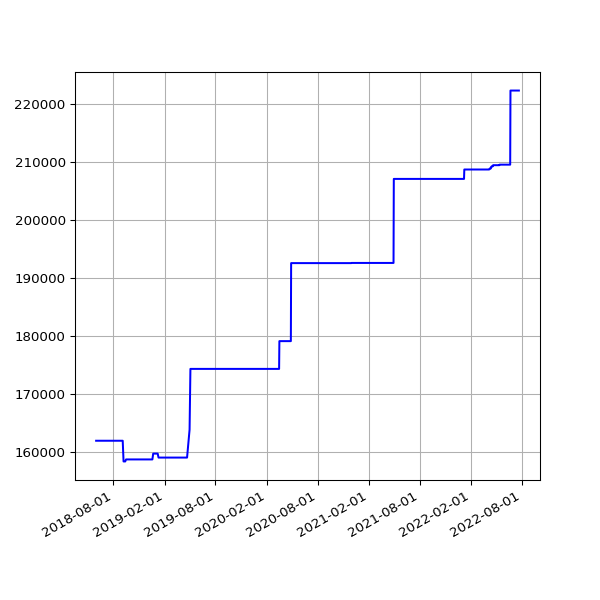

Values plotted in this chart, from the file beside it:
date, value
2018-06-01 05:44:15 +0100, 161954
2018-06-04 05:24:39 +0100, 161954
2018-06-07 06:06:31 +0100, 161954
2018-06-25 05:53:05 +0100, 161954
2018-07-10 06:31:48 +0100, 161954
2018-07-16 06:27:33 +0100, 161954
2018-07-22 06:28:04 +0100, 161954
2018-07-25 06:33:35 +0100, 161954
2018-07-28 06:42:39 +0100, 161954
2018-08-01 06:05:11 +0100, 161954
2018-08-04 05:47:50 +0100, 161954
2018-08-07 06:16:22 +0100, 161954
2018-08-10 06:44:44 +0100, 161954
2018-08-13 06:18:24 +0100, 161954
2018-08-16 06:36:33 +0100, 161954
2018-08-19 06:01:25 +0100, 161954
2018-08-22 06:51:37 +0100, 161954
2018-08-25 06:24:08 +0100, 161954
2018-08-28 06:26:32 +0100, 161954
2018-09-01 05:58:49 +0100, 161954
2018-09-04 05:55:32 +0100, 161954
2018-09-07 05:52:57 +0100, 158386
2018-09-10 06:01:53 +0100, 158386
2018-09-13 05:45:39 +0100, 158386
2018-09-16 05:46:46 +0100, 158734
2018-09-19 06:33:00 +0100, 158734
2018-09-22 05:54:16 +0100, 158734
2018-09-25 05:59:08 +0100, 158734
2018-10-04 06:11:36 +0100, 158734
2018-10-07 06:27:15 +0100, 158734
2018-10-10 06:46:32 +0100, 158734
2018-10-13 05:53:53 +0100, 158734
2018-10-16 06:26:10 +0100, 158734
2018-10-19 07:06:25 +0100, 158734
2018-10-22 07:10:20 +0100, 158734
2018-10-25 06:00:59 +0100, 158734
2018-10-28 05:13:53 +0000, 158734
2018-11-01 06:49:27 +0000, 158734
2018-11-04 06:12:54 +0000, 158734
2018-11-07 06:03:06 +0000, 158734
2018-11-10 06:10:02 +0000, 158734
2018-11-13 06:13:10 +0000, 158734
2018-11-16 06:06:18 +0000, 158734
2018-11-19 06:13:27 +0000, 158734
2018-11-22 06:43:41 +0000, 158734
2018-11-25 06:14:56 +0000, 158734
2018-12-01 06:23:51 +0000, 158734
2018-12-04 07:04:53 +0000, 158734
2018-12-07 06:14:22 +0000, 158734
2018-12-10 06:27:57 +0000, 158734
2018-12-13 06:31:09 +0000, 158734
2018-12-16 06:21:57 +0000, 158734
2018-12-19 06:31:52 +0000, 158734
2018-12-22 06:31:39 +0000, 159738
2018-12-25 06:50:52 +0000, 159738
2018-12-28 07:09:18 +0000, 159738
2019-01-01 06:51:12 +0000, 159738
2019-01-04 07:45:52 +0000, 159738
2019-01-07 06:36:52 +0000, 159738
2019-01-10 07:00:20 +0000, 159054
... 1,101 more rows
